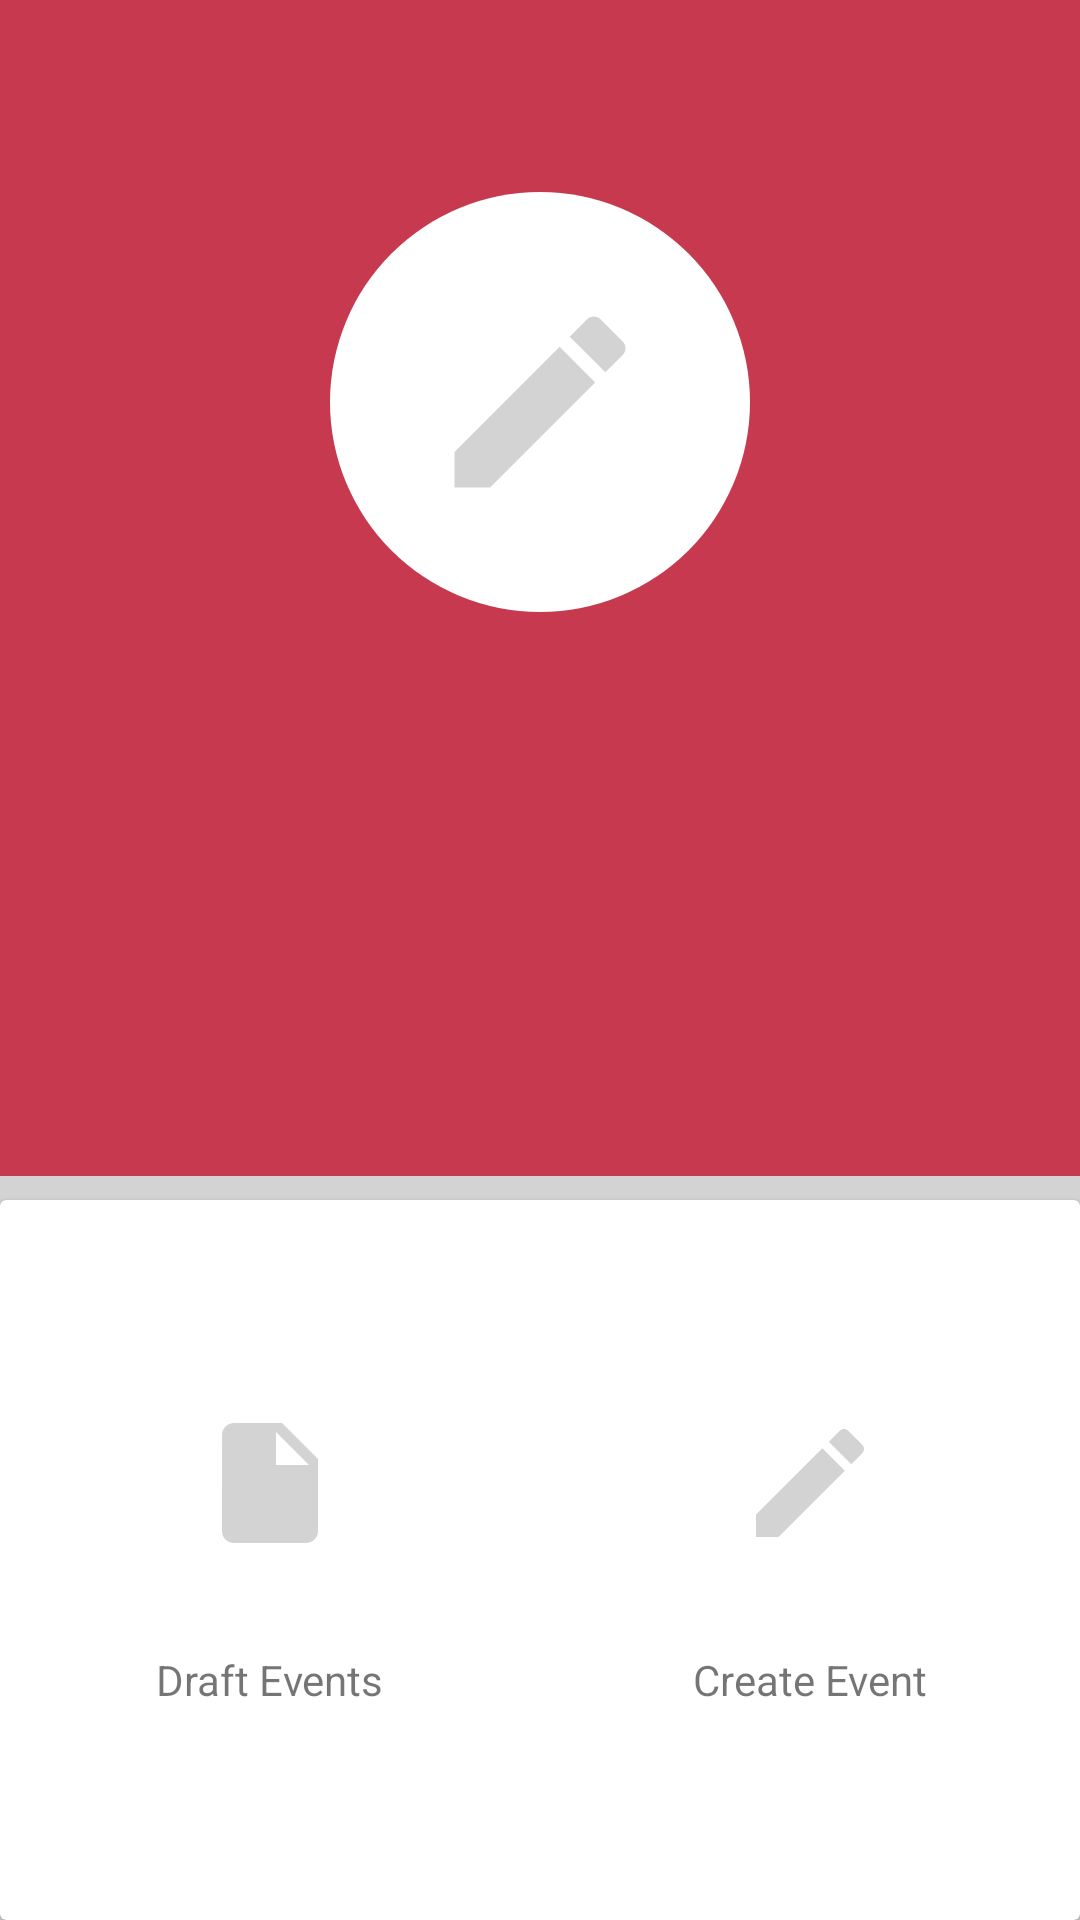

Here is an Android app screen rendered from its layout file. Give the layout XML and the strings, colors and styles it references.
<!-- AndroidManifest.xml: application theme AppTheme -->
<!-- res/layout/fragment_new_event.xml -->
<?xml version="1.0" encoding="utf-8"?>
<RelativeLayout xmlns:android="http://schemas.android.com/apk/res/android"
    android:orientation="vertical" android:layout_width="match_parent"
    android:layout_height="match_parent"
    android:background="@color/myclub_one">

    <ImageView
        android:layout_width="140dp"
        android:layout_height="140dp"
        android:padding="32dp"
        android:layout_centerHorizontal="true"
        android:layout_marginTop="64dp"
        android:layout_marginBottom="64dp"
        android:src="@drawable/ic_create_48dp"
        android:background="@drawable/circle"/>

    <LinearLayout
        android:layout_width="match_parent"
        android:layout_height="wrap_content"
        android:background="@color/grey"
        android:layout_alignParentBottom="true">
    <android.support.v7.widget.CardView
        android:layout_width="match_parent"
        android:layout_height="240dp"
        android:layout_marginTop="8dp">

        <LinearLayout
            android:layout_width="match_parent"
            android:layout_height="match_parent"
            android:orientation="horizontal"
            android:weightSum="2">

            <LinearLayout
                android:layout_width="0dp"
                android:layout_height="match_parent"
                android:layout_weight="1"
                android:orientation="vertical"
                android:gravity="center">

                <ImageView
                    android:layout_width="wrap_content"
                    android:layout_height="wrap_content"
                    android:src="@drawable/ic_draft_event_48dp" />

                <TextView
                    android:layout_width="wrap_content"
                    android:layout_height="wrap_content"
                    android:text="@string/draft_events"
                    android:layout_marginTop="32dp"/>

            </LinearLayout>

            <LinearLayout
                android:layout_width="0dp"
                android:layout_height="match_parent"
                android:layout_weight="1"
                android:orientation="vertical"
                android:gravity="center">

                <ImageView
                    android:layout_width="wrap_content"
                    android:layout_height="wrap_content"
                    android:src="@drawable/ic_create_48dp" />

                <TextView
                    android:layout_width="wrap_content"
                    android:layout_height="wrap_content"
                    android:text="@string/create_event"
                    android:layout_marginTop="32dp"/>

            </LinearLayout>
        </LinearLayout>

    </android.support.v7.widget.CardView>

    </LinearLayout>
</RelativeLayout>
<!-- resources referenced by this layout -->
<resources>
  <color name="grey">#d3d3d3</color>
  <color name="myclub_one">#c6394f</color>
  <!-- drawable circle (drawable) -->
  <?xml version="1.0" encoding="utf-8"?>
  <shape xmlns:android="http://schemas.android.com/apk/res/android"
      android:shape="oval"
      >
  
      <solid android:color="#FFFFFF"/>
      <size android:height="140dp"
          android:width="140dp"/>
  
  </shape>
  <!-- drawable ic_create_48dp (drawable) -->
  <vector xmlns:android="http://schemas.android.com/apk/res/android"
          android:width="48dp"
          android:height="48dp"
          android:viewportWidth="24.0"
          android:viewportHeight="24.0">
      <path
          android:fillColor="@color/grey"
          android:pathData="M3,17.25V21h3.75L17.81,9.94l-3.75,-3.75L3,17.25zM20.71,7.04c0.39,-0.39 0.39,-1.02 0,-1.41l-2.34,-2.34c-0.39,-0.39 -1.02,-0.39 -1.41,0l-1.83,1.83 3.75,3.75 1.83,-1.83z"/>
  </vector>
  <!-- drawable ic_draft_event_48dp (drawable) -->
  <vector xmlns:android="http://schemas.android.com/apk/res/android"
          android:width="48dp"
          android:height="48dp"
          android:viewportWidth="24.0"
          android:viewportHeight="24.0">
      <path
          android:fillColor="@color/grey"
          android:pathData="M6,2c-1.1,0 -1.99,0.9 -1.99,2L4,20c0,1.1 0.89,2 1.99,2L18,22c1.1,0 2,-0.9 2,-2L20,8l-6,-6L6,2zM13,9L13,3.5L18.5,9L13,9z"/>
  </vector>
  <string name="create_event">Create Event</string>
  <string name="draft_events">Draft Events</string>
  <style name="AppTheme" parent="Theme.AppCompat.Light.DarkActionBar">
          
          <item name="colorPrimary">@color/colorPrimary</item>
          <item name="colorPrimaryDark">@color/colorPrimaryDark</item>
          <item name="colorAccent">@color/colorAccent</item>
          <item name="drawerArrowStyle">@style/DrawerArrowStyle</item>
  
      </style>
  <color name="colorPrimary">#FFF</color>
  <color name="colorPrimaryDark">#303F9F</color>
  <color name="colorAccent">#FF4081</color>
  <style name="DrawerArrowStyle" parent="@style/Widget.AppCompat.DrawerArrowToggle">
          <item name="spinBars">true</item>
          <item name="color">@android:color/black</item>
      </style>
</resources>
